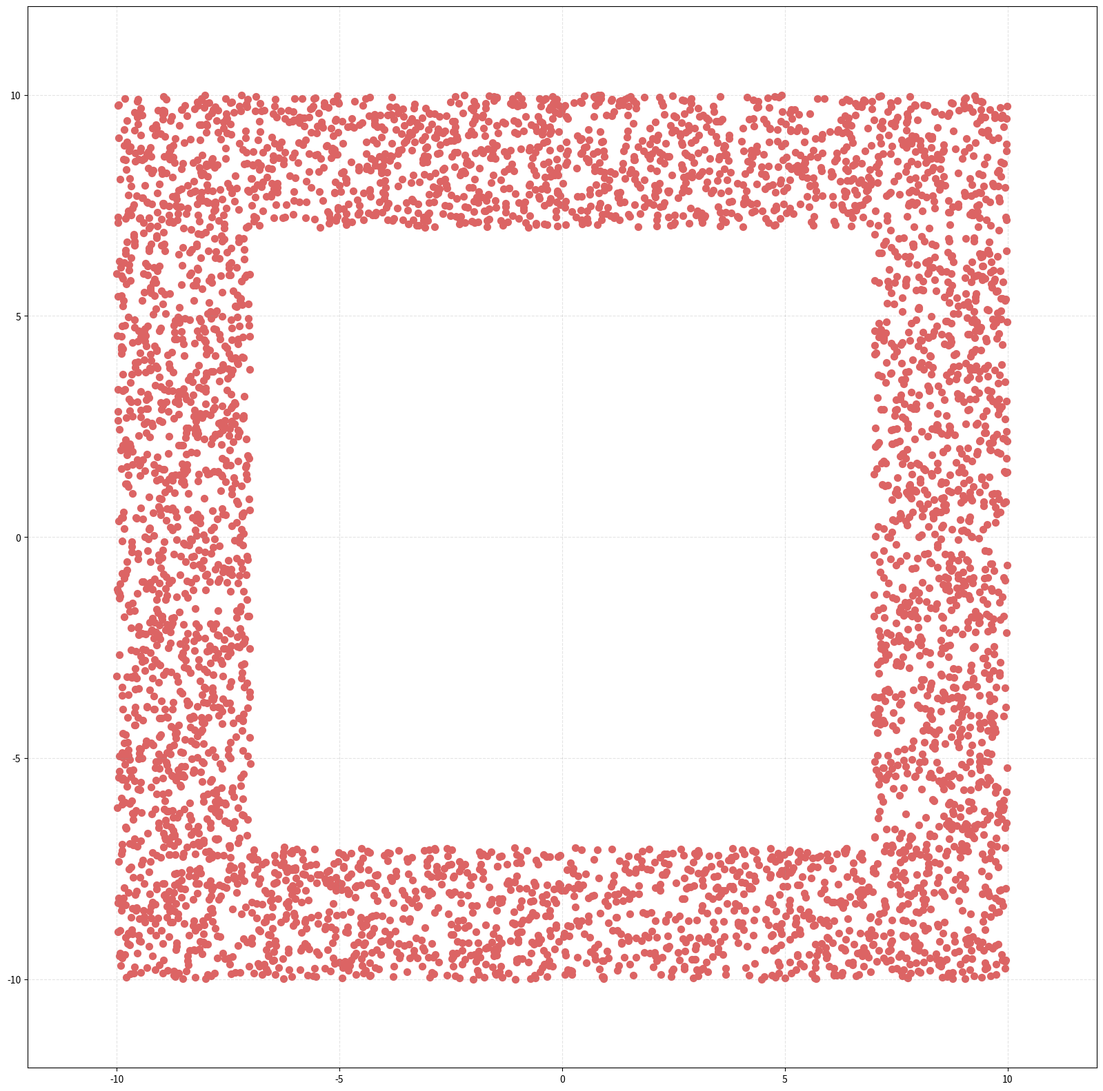

This chart was generated by the following Python code:
import matplotlib.pyplot as plt
import numpy as np
import random


red_light   = [220/255, 100/255, 100/255]
red_dark    = [97 /255, 0  /255, 6  /255]
green_light = [100/255, 200/255, 100/255]
green_dark  = [80 /255, 180/255, 80 /255]
blue_light  = [100/255, 100/255, 220/255]
orange      = [232/255, 127/255, 36 /255]
black       = [50 /255, 51 /255, 57 /255]
true_black  = [0.1,0.1,0.1]
gray        = [150/255, 150/255, 150/255]
white       = [1, 1, 1]

teal_light  = [176/255, 228/255, 204/255]
teal_medium = [64 /255, 138/255, 113/255]
teal_dark   = [40 /255, 90 /255, 72 /255]
teal_black  = [9  /255, 20 /255, 19 /255]

Size = (20,20)

fig, axs = plt.subplots(1,1,figsize=Size)

SizeGraph = 12
N = 1000

size = 10
border = 7



x = []
y = []
number = 0
while number < 5000:
    #print("random")
    temporaryX = random.uniform(-size, size)
    temporaryY = random.uniform(-size, size)

    if temporaryY < -border or temporaryY > border or temporaryX < -border or temporaryX > border:
        #print("graph")
        x.append(temporaryX)
        y.append(temporaryY)
        number += 1




axs.set_xlim(-SizeGraph, SizeGraph)
axs.set_ylim(-SizeGraph, SizeGraph)

axs.scatter(x ,y ,s = 50.0, color = red_light)

axs.grid(which = "major", alpha = 0.25, linestyle = "--", linewidth = 0.8,color = gray, zorder = 0)



plt.show()
